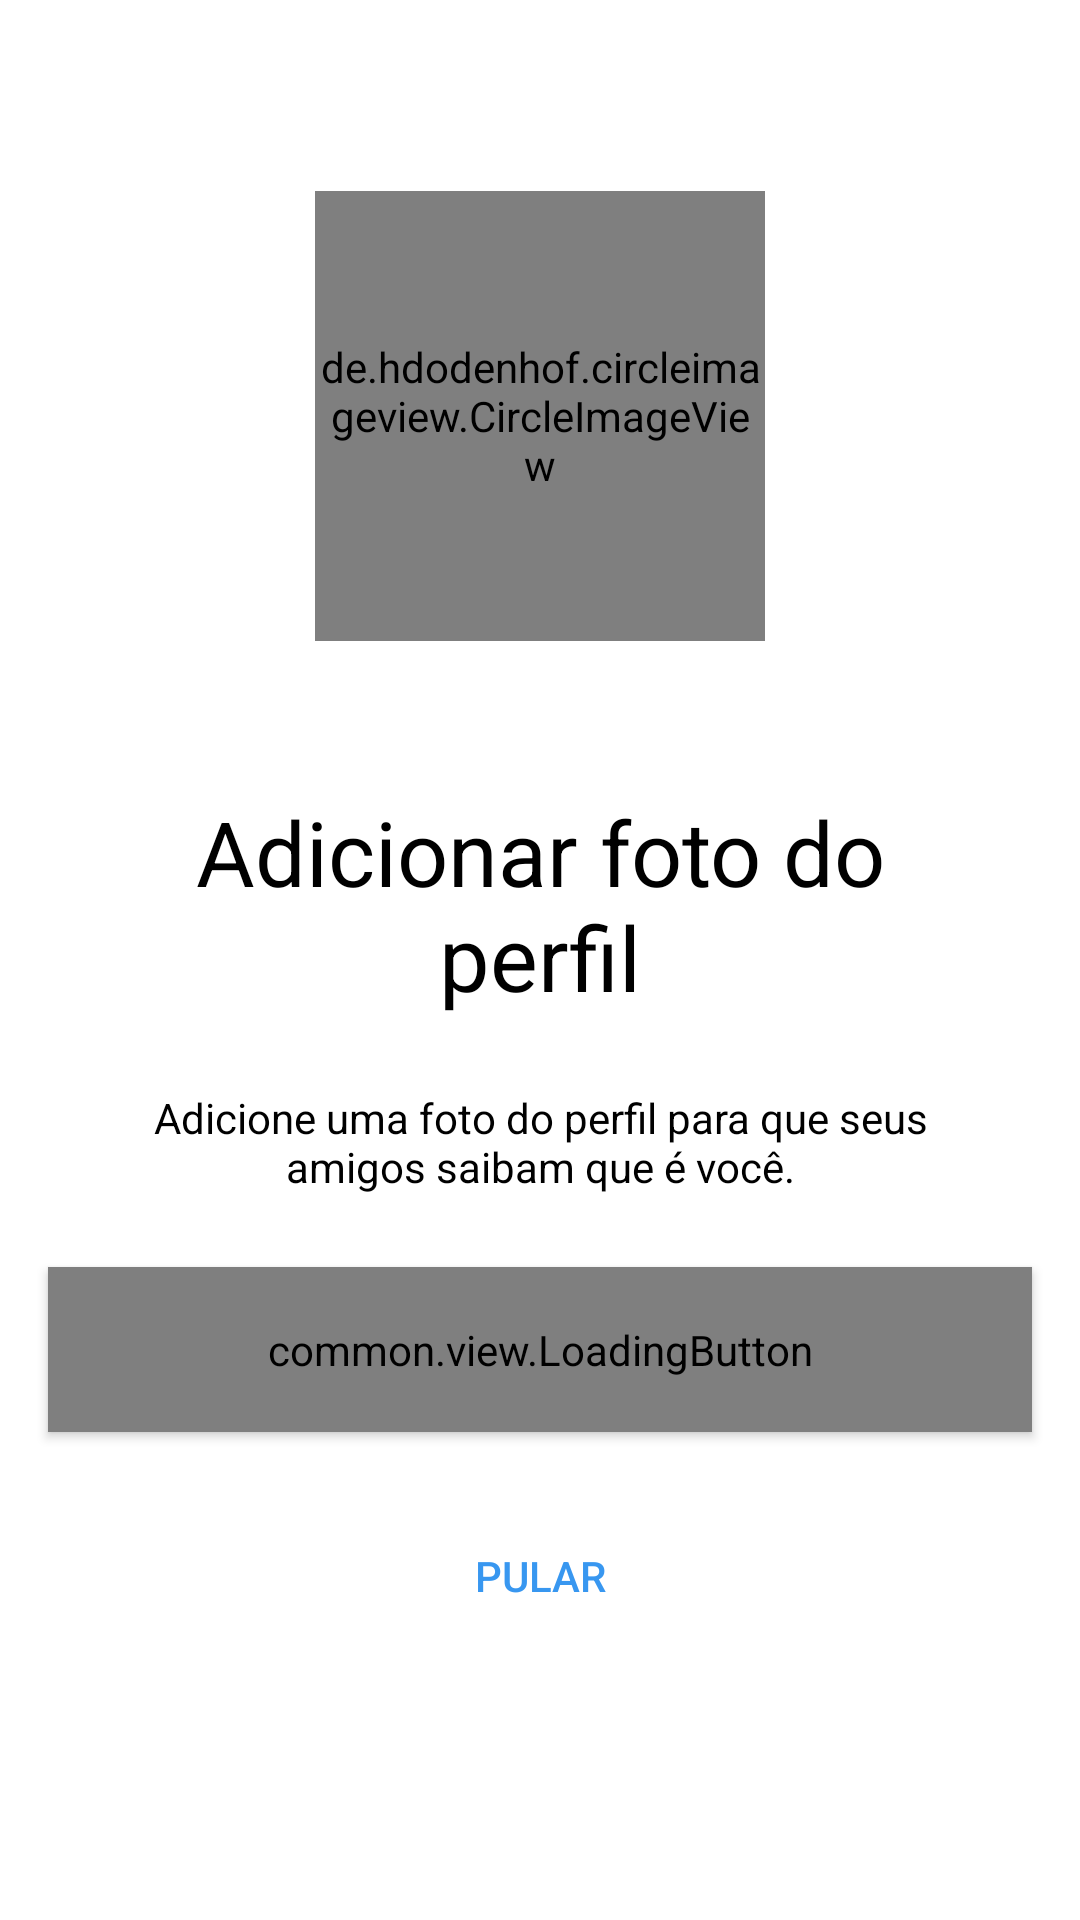

Write the Android layout XML for this screen, with the resource values it uses.
<!-- AndroidManifest.xml: application theme Theme.Instagram1 -->
<!-- res/layout/fragment_register_photo.xml -->
<?xml version="1.0" encoding="utf-8"?>
<androidx.constraintlayout.widget.ConstraintLayout
    xmlns:app="http://schemas.android.com/apk/res-auto"
    xmlns:tools="http://schemas.android.com/tools"
    xmlns:android="http://schemas.android.com/apk/res/android"
    android:layout_width="match_parent"
    android:background="@color/white"
    android:layout_height="match_parent">

    <ScrollView
        android:layout_width="match_parent"
        android:layout_height="wrap_content"
        app:layout_constraintEnd_toEndOf="parent"
        app:layout_constraintStart_toStartOf="parent"
        app:layout_constraintTop_toTopOf="parent"
        app:layout_constraintBottom_toBottomOf="parent"
        app:layout_constraintVertical_bias="0.4">

        <LinearLayout
            android:id="@+id/linearLayout"
            android:layout_width="match_parent"
            android:layout_height="wrap_content"
            android:orientation="vertical"
            android:paddingBottom="70dp">



            <de.hdodenhof.circleimageview.CircleImageView
                android:id="@+id/register_img_profile"
                android:layout_width="150dp"
                android:layout_height="150dp"
                android:layout_margin="50dp"
                android:layout_gravity="center"
                android:src="@drawable/photo_icon" />



            <TextView
                style="@style/Theme.Instagram1.TextViewBase.Form"
                android:layout_height="wrap_content"
                android:layout_gravity="center_horizontal"
                android:text="@string/photo_register_title"
                android:textColor="@color/black"
                android:textSize="30sp" />
            <TextView
                style="@style/Theme.Instagram1.TextViewBase.Form"

                android:layout_gravity="center_horizontal"
                android:text="@string/photo_register_subtitle"
                android:textColor="@color/black" />

            <common.view.LoadingButton
                android:id="@+id/register_btn_next"
                app:text="@string/add_photo"
                style="@style/Theme.Instagram1.Button"/>

            <Button
                android:id="@+id/register_btn_jump"
                android:text="@string/jump"
                style="@style/Theme.Instagram1.Link"/>


        </LinearLayout>


    </ScrollView>


</androidx.constraintlayout.widget.ConstraintLayout>
<!-- resources referenced by this layout -->
<resources>
  <color name="black">#FF000000</color>
  <color name="white">#FFFFFFFF</color>
  <string name="add_photo">Adicionar uma foto</string>
  <string name="jump">Pular</string>
  <string name="photo_register_subtitle">Adicione uma foto do perfil para que seus amigos saibam que é você.</string>
  <string name="photo_register_title">Adicionar foto do perfil</string>
  <style name="Theme.Instagram1.Button" parent="Widget.MaterialComponents.Button">
          <item name="android:layout_width">match_parent</item>
          <item name="android:layout_height">55dp</item>
          <item name="android:textColor">@color/white</item>,
          <item name="android:layout_marginEnd">16dp</item>
          <item name="android:layout_marginStart">16dp</item>
          <item name="android:layout_marginBottom">24dp</item>
          <item name="backgroundTint">@color/button_backgroud</item>
      </style>
  <style name="Theme.Instagram1.Link" parent="Widget.AppCompat.Button.Borderless">
          <item name="android:layout_width">match_parent</item>
          <item name="android:layout_height">wrap_content</item>
          <item name="android:textColor">@color/blue_enabled</item>
      </style>
  <style name="Theme.Instagram1.TextViewBase.Form" parent="Theme.Instagram1.FormContainer">
      <item name="android:textAlignment">center</item>
      <item name="android:layout_marginBottom">24dp</item>
      <item name="android:layout_width">wrap_content</item>
      <item name="android:layout_height">wrap_content</item>
      </style>
  <style name="Theme.Instagram1" parent="Theme.MaterialComponents.DayNight.NoActionBar">
  
          <item name="colorPrimary">@color/black</item>
          <item name="colorPrimaryVariant">@color/gray_darker</item>
          <item name="colorOnPrimary">@color/white</item>
          
          <item name="colorSecondary">@color/black </item>
          <item name="colorSecondaryVariant">@color/teal_700</item>
          <item name="colorOnSecondary">@color/black</item>
          
          <item name="android:statusBarColor" tools:targetApi="l">?attr/colorSecondary</item>
          
  
      </style>
  <color name="blue_enabled">#3897f0</color>
  <style name="Theme.Instagram1.FormContainer">
          <item name="android:layout_marginStart">36dp</item>
          <item name="android:layout_marginEnd">36dp</item>
      </style>
  <color name="gray_darker">#EFEFEF</color>
  <color name="teal_700">#FF018786</color>
</resources>
